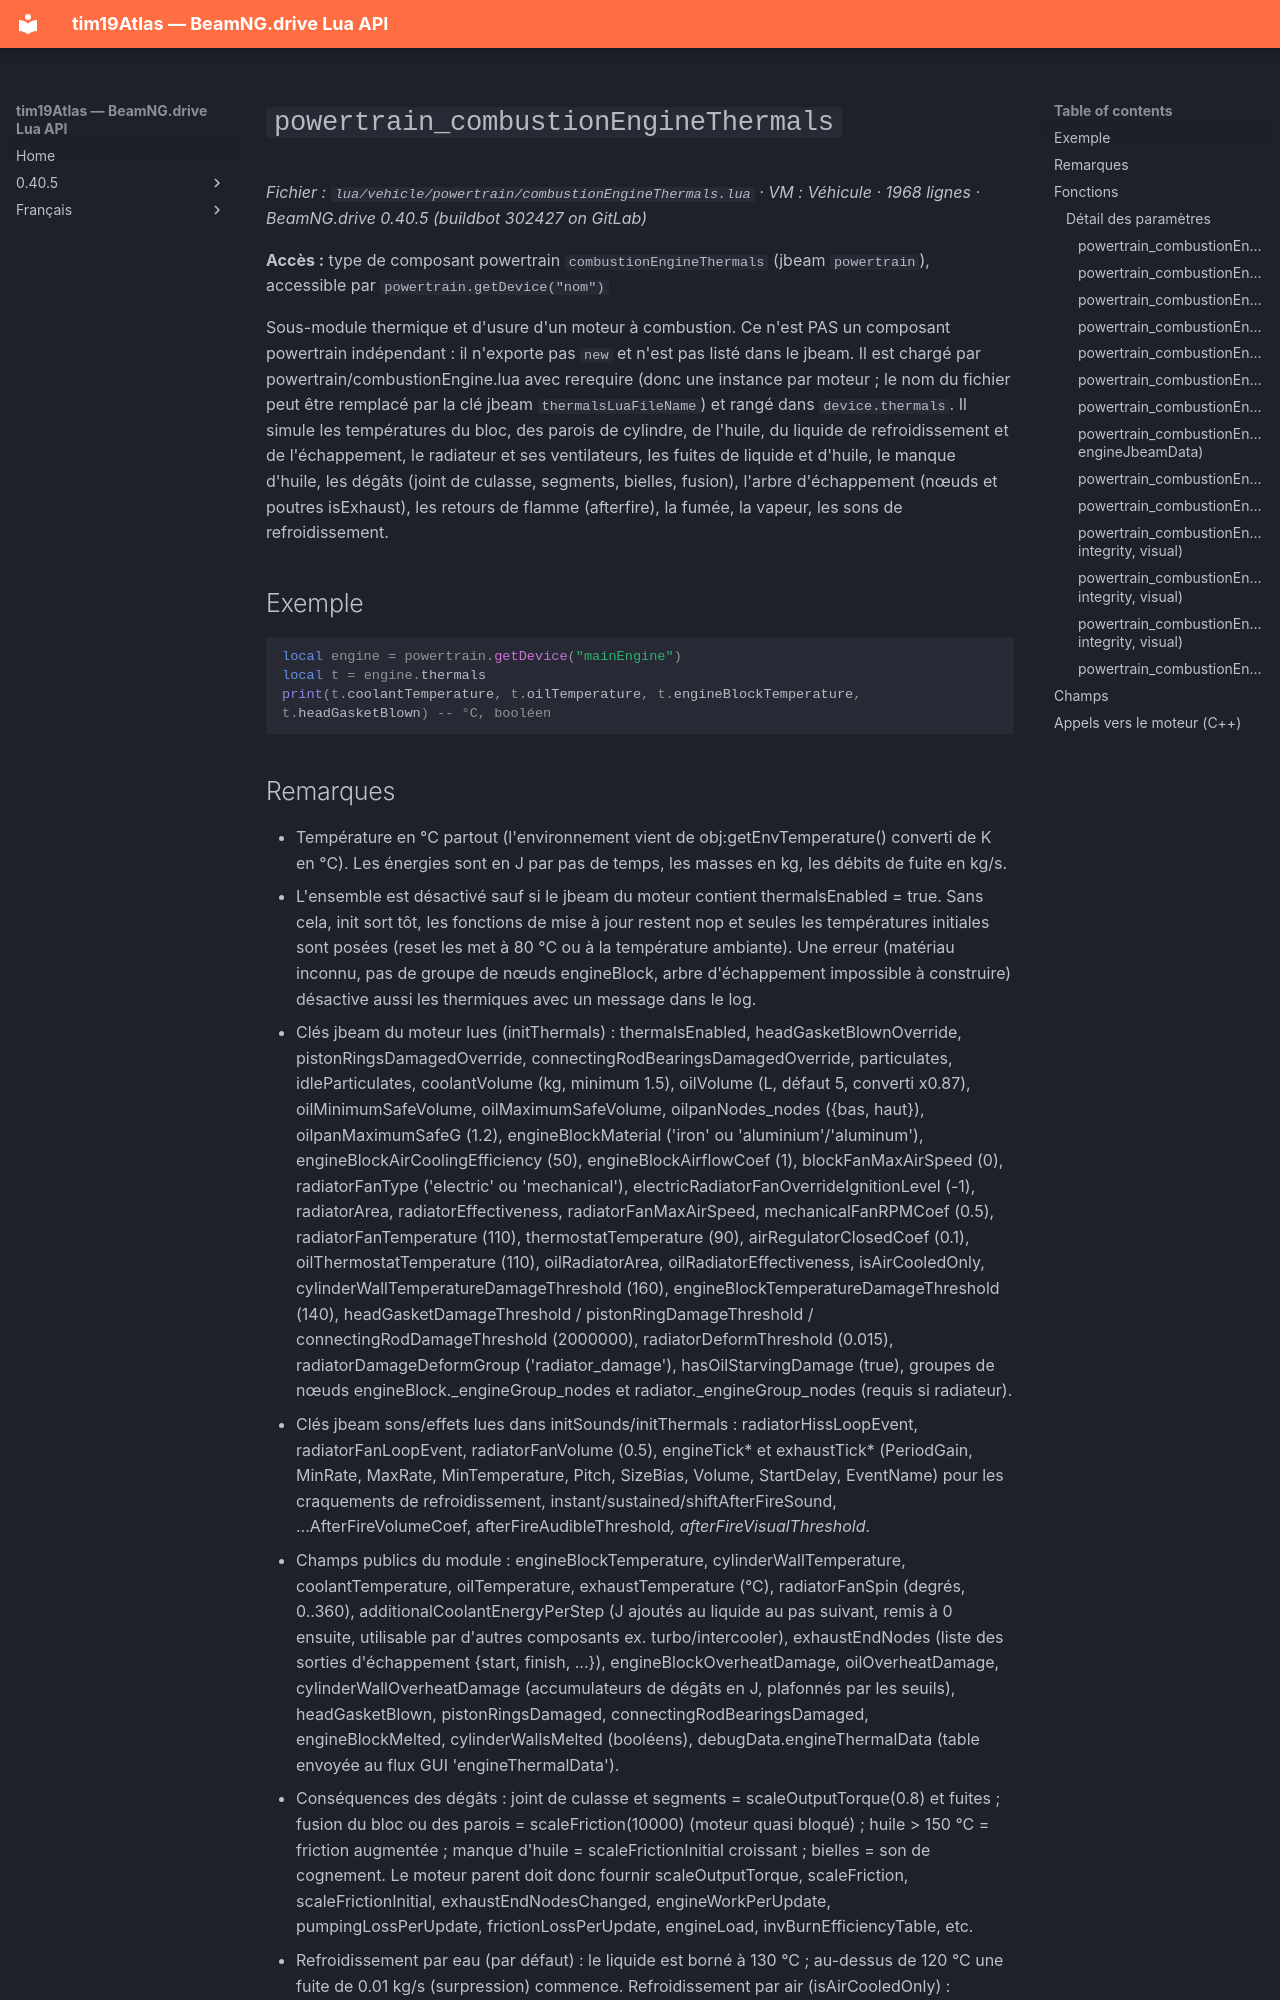

repository: Tim0219800/beamng-lua-atlas · page: fr/0.40.5/vehicle/powertrain/combustionEngineThermals.html · generator: mkdocs

# `powertrain_combustionEngineThermals`

*Fichier : `lua/vehicle/powertrain/combustionEngineThermals.lua` · VM : Véhicule · 1968 lignes · BeamNG.drive 0.40.5 (buildbot 302427 on GitLab)*

**Accès :** type de composant powertrain `combustionEngineThermals` (jbeam `powertrain`), accessible par `powertrain.getDevice("nom")`

Sous-module thermique et d'usure d'un moteur à combustion. Ce n'est PAS un composant powertrain indépendant : il n'exporte pas `new` et n'est pas listé dans le jbeam. Il est chargé par powertrain/combustionEngine.lua avec rerequire (donc une instance par moteur ; le nom du fichier peut être remplacé par la clé jbeam `thermalsLuaFileName`) et rangé dans `device.thermals`. Il simule les températures du bloc, des parois de cylindre, de l'huile, du liquide de refroidissement et de l'échappement, le radiateur et ses ventilateurs, les fuites de liquide et d'huile, le manque d'huile, les dégâts (joint de culasse, segments, bielles, fusion), l'arbre d'échappement (nœuds et poutres isExhaust), les retours de flamme (afterfire), la fumée, la vapeur, les sons de refroidissement.

## Exemple

```lua
local engine = powertrain.getDevice("mainEngine")
local t = engine.thermals
print(t.coolantTemperature, t.oilTemperature, t.engineBlockTemperature, t.headGasketBlown) -- °C, booléen
```
